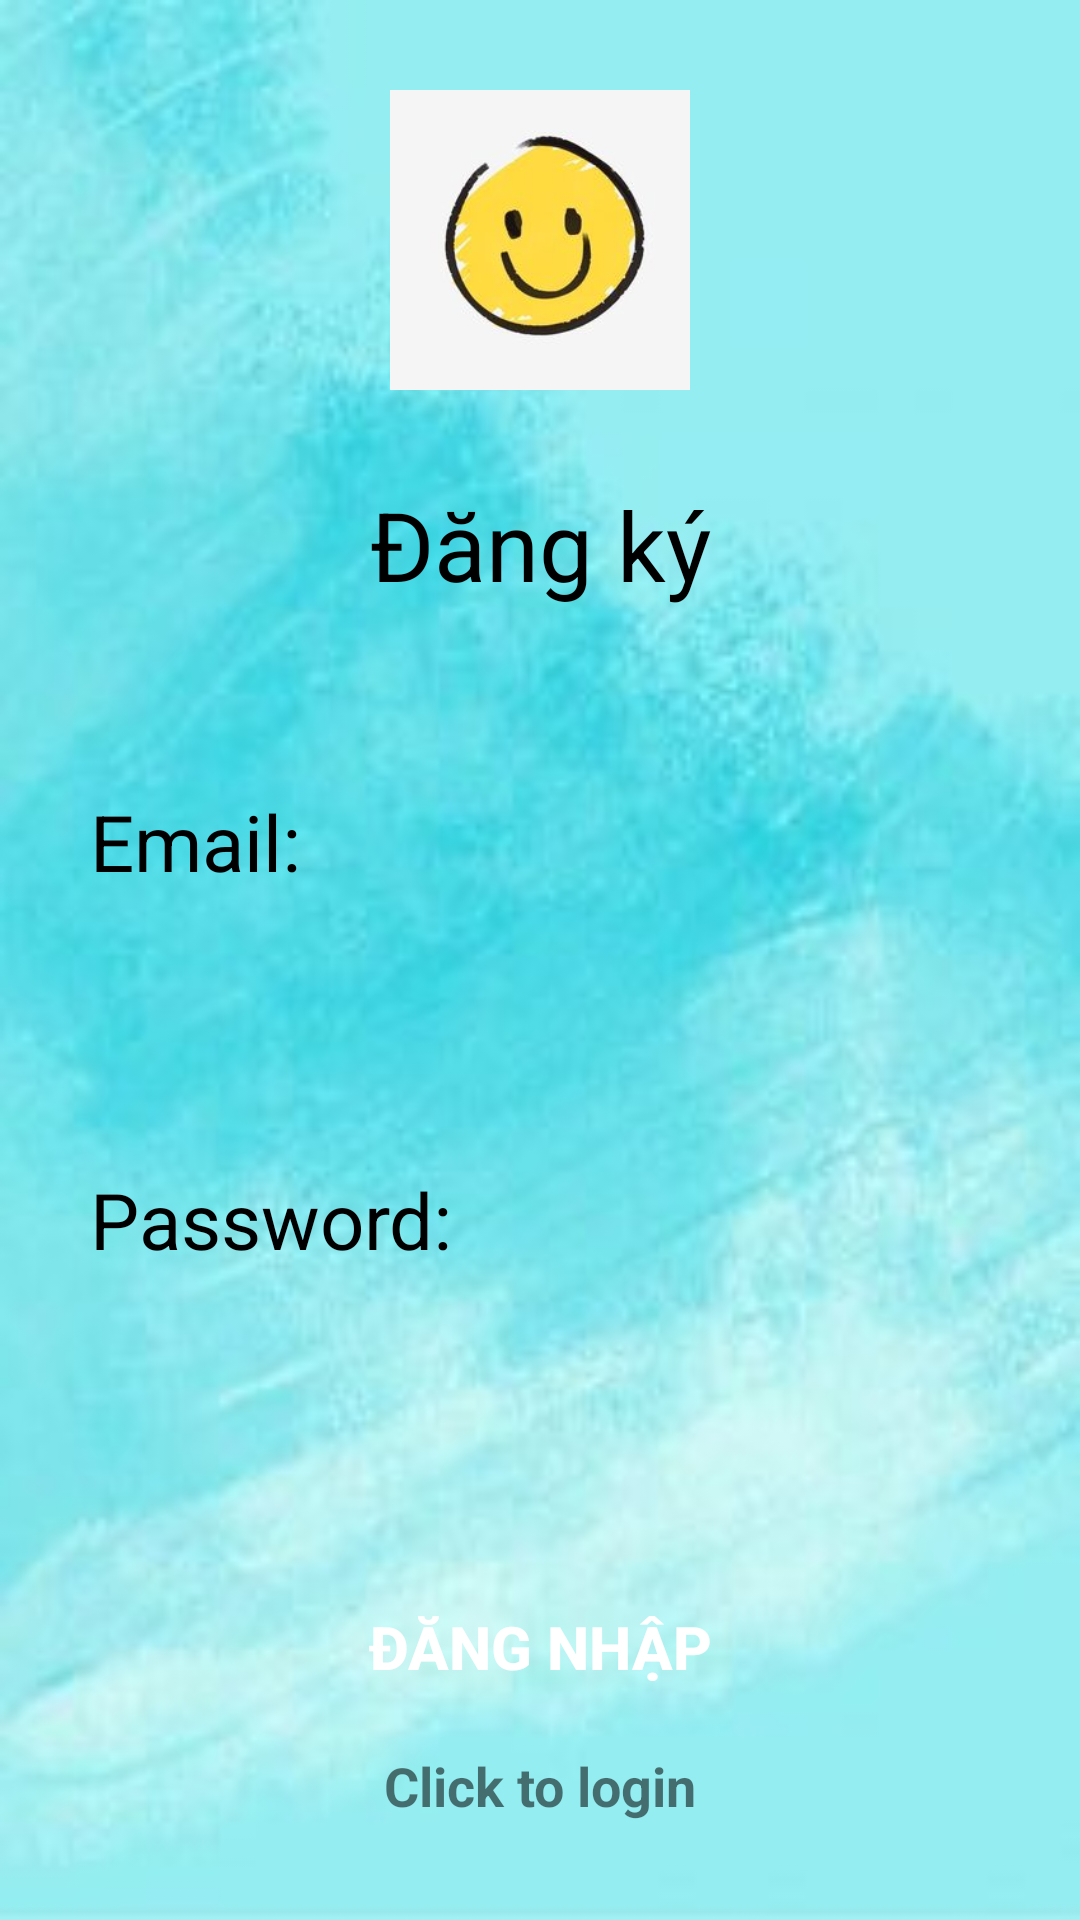

The Android layout XML behind this screen, and the referenced resources:
<!-- AndroidManifest.xml: application theme Theme.AppCompat.DayNight.NoActionBar -->
<!-- res/layout/activity_dang_ky.xml -->
<?xml version="1.0" encoding="utf-8"?>
<LinearLayout xmlns:android="http://schemas.android.com/apk/res/android"
    xmlns:app="http://schemas.android.com/apk/res-auto"
    xmlns:tools="http://schemas.android.com/tools"
    android:layout_width="match_parent"
    android:layout_height="match_parent"
    android:orientation="vertical"
    android:padding="10dp"
    android:background="@drawable/background1"
    tools:context=".DangKy">

    <ImageView
        android:layout_width="100dp"
        android:layout_height="100dp"
        android:src="@drawable/banh"
        android:layout_gravity="center"
        android:layout_marginTop="20dp"
        />

    <TextView
        android:layout_width="match_parent"
        android:layout_height="wrap_content"
        android:gravity="center"
        android:layout_marginBottom="20dp"
        android:text="Đăng ký"
        android:layout_marginTop="30dp"
        android:textColor="@color/black"
        android:textSize="32dp" />

    <TextView
        android:layout_width="wrap_content"
        android:layout_height="wrap_content"
        android:textSize="26dp"
        android:textColor="@color/black"
        android:text="Email:"
        android:paddingLeft="10dp"

        android:layout_marginLeft="10dp"
        android:layout_marginTop="40dp"
        />
    <com.google.android.material.textfield.TextInputLayout
        android:layout_width="match_parent"
        android:layout_height="wrap_content"
        android:layout_marginBottom="20dp">
        <com.google.android.material.textfield.TextInputEditText
            android:id="@+id/email"
            android:textColor="@color/black"
            android:background="@drawable/khung"
            android:layout_width="match_parent"
            android:layout_height="50dp"/>
    </com.google.android.material.textfield.TextInputLayout>


    <TextView
        android:layout_width="wrap_content"
        android:layout_height="wrap_content"
        android:textSize="26dp"
        android:textColor="@color/black"
        android:text="Password:"
        android:paddingLeft="10dp"
        android:layout_marginLeft="10dp"
        android:layout_marginTop="10dp"

        />
    <com.google.android.material.textfield.TextInputLayout
        android:layout_width="match_parent"
        android:layout_height="wrap_content">
        <com.google.android.material.textfield.TextInputEditText
            android:id="@+id/password"
            android:textColor="@color/black"
            android:background="@drawable/khung"
            android:layout_width="match_parent"
            android:layout_height="50dp"/>
    </com.google.android.material.textfield.TextInputLayout>
    <ProgressBar
        android:id="@+id/progressBar"
        android:visibility="gone"
        android:layout_width="wrap_content"
        android:layout_height="wrap_content"  />
    <Button
        android:id="@+id/btn_register"
        android:layout_width="300dp"
        android:layout_height="wrap_content"
        android:text="Đăng Nhập"
        android:textColor="@color/white"
        android:textSize="20dp"
        android:textStyle="bold"
        android:layout_gravity="center"
        android:layout_marginTop="40dp"
        android:background="@drawable/khungbtn"/>
    <TextView
        android:id="@+id/loginNow"
        android:text="Click to login"
        android:gravity="center"
        android:textStyle="bold"
        android:layout_marginTop="10dp"
        android:textSize="18dp"
        android:layout_width="match_parent"
        android:layout_height="wrap_content"
        />
</LinearLayout>
<!-- resources referenced by this layout -->
<resources>
  <!-- drawable background1: jpg bitmap (drawable, 8661 bytes) -->
  <!-- drawable banh: jpg bitmap (drawable, 6085 bytes) -->
  <!-- not gathered from this repository: default colours our renderer supplied (Android Studio template values) -->
  <color name="black">#FF000000</color>
  <color name="white">#FFFFFFFF</color>
</resources>
